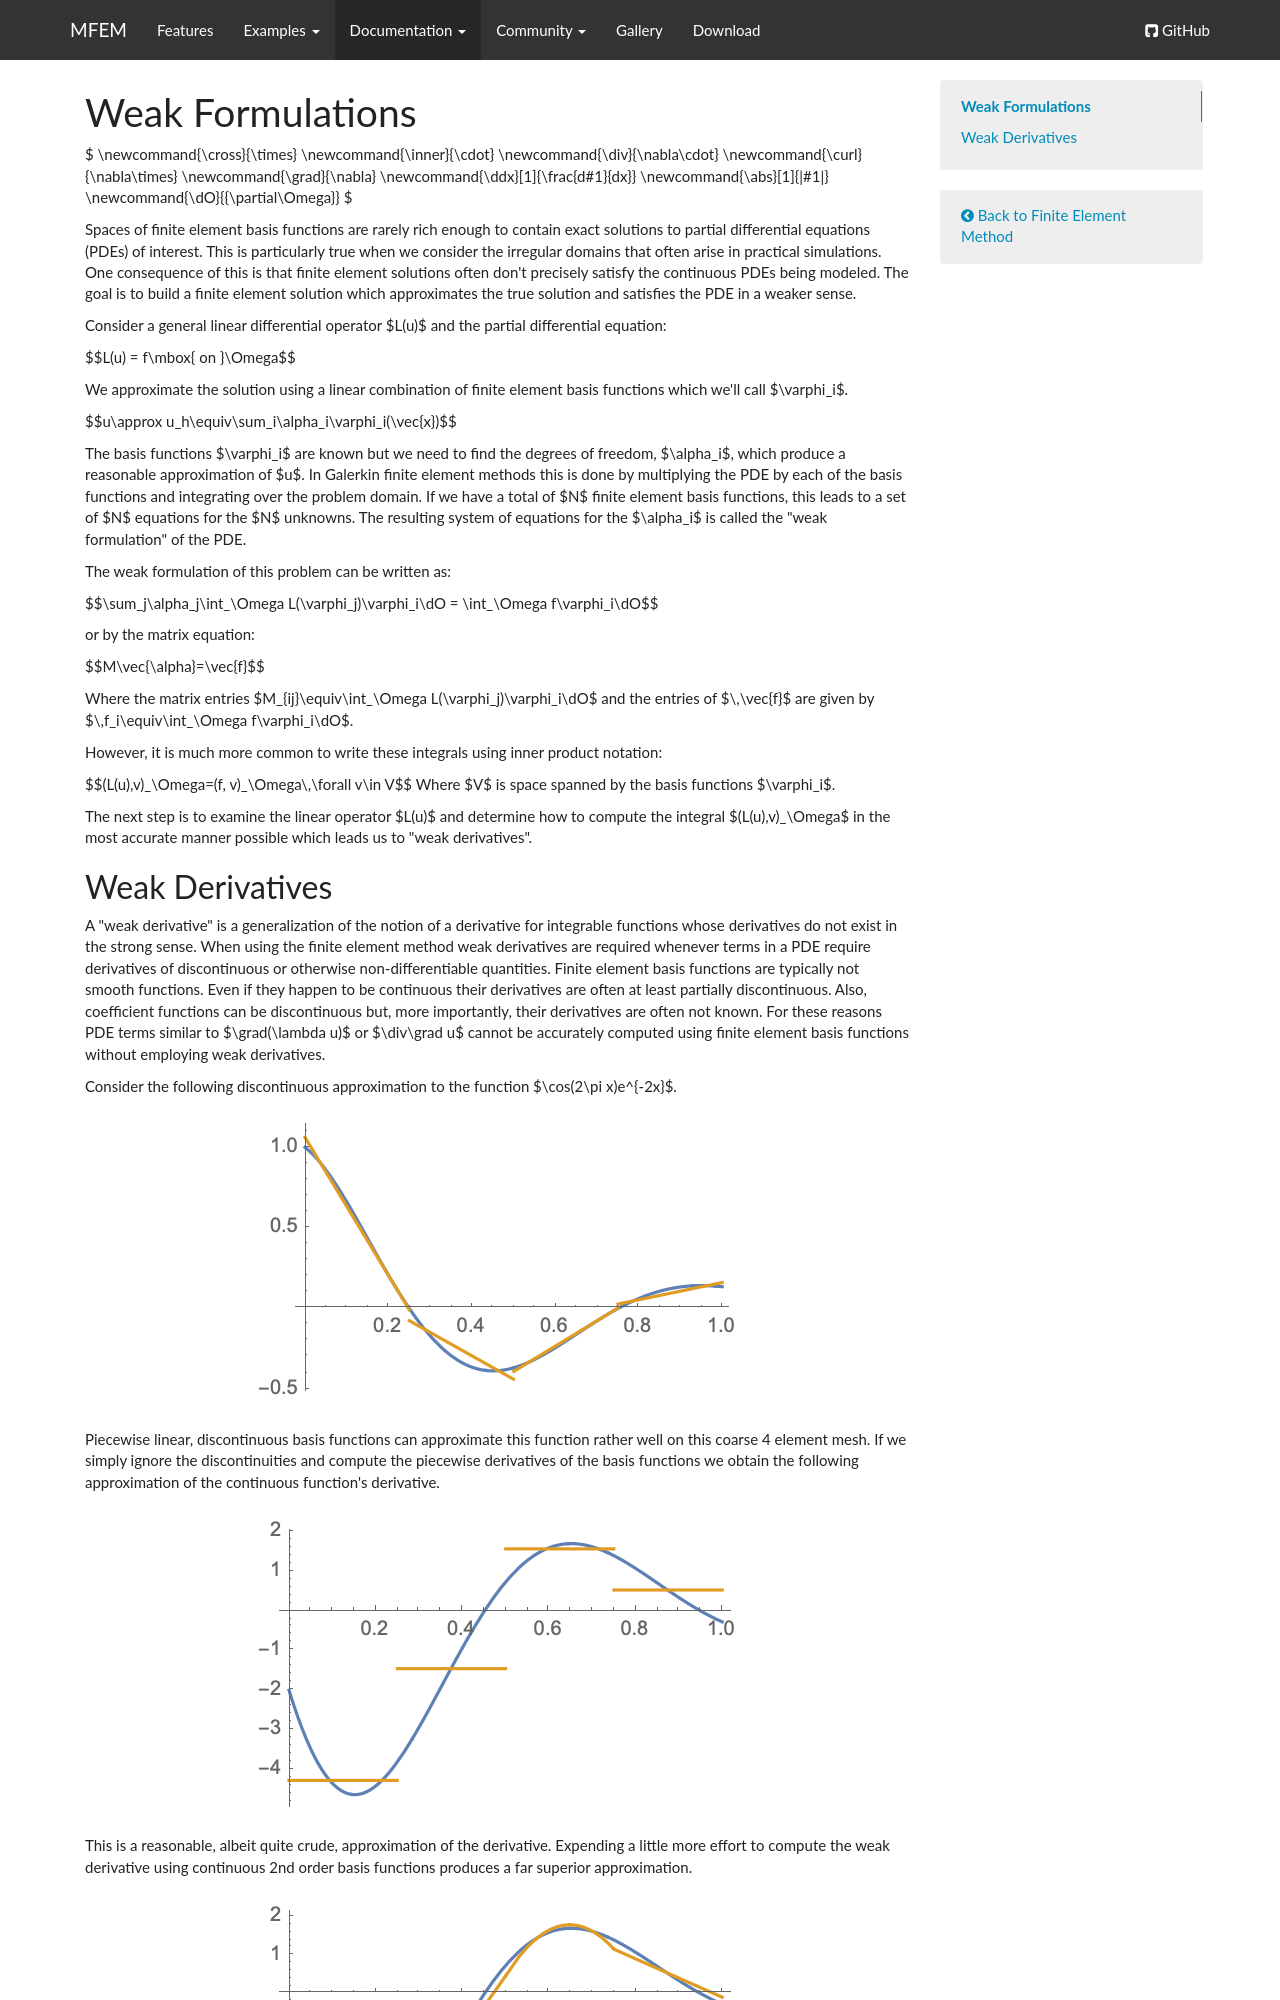

repository: mfem/web · page: fem_weak_form/index.html · generator: mkdocs

tag-fem:

# Weak Formulations

$
\newcommand{\cross}{\times}
\newcommand{\inner}{\cdot}
\newcommand{\div}{\nabla\cdot}
\newcommand{\curl}{\nabla\times}
\newcommand{\grad}{\nabla}
\newcommand{\ddx}[1]{\frac\{d#1}\{dx}}
\newcommand{\abs}[1]{|#1|}
\newcommand{\dO}{{\partial\Omega}}
$

Spaces of finite element basis functions are rarely rich enough to
contain exact solutions to partial differential equations (PDEs) of
interest. This is particularly true when we consider the irregular
domains that often arise in practical simulations. One consequence of
this is that finite element solutions often don't precisely satisfy
the continuous PDEs being modeled. The goal is to build a finite
element solution which approximates the true solution and satisfies
the PDE in a weaker sense.

Consider a general linear differential operator $L(u)$ and the partial
differential equation:

$$L(u) = f\mbox\{ on }\Omega$$

We approximate the solution using a linear combination of
finite element basis functions which we'll call $\varphi_i$.

$$u\approx u_h\equiv\sum_i\alpha_i\varphi_i(\vec\{x})$$

The basis functions $\varphi_i$ are known but we need to find the
degrees of freedom, $\alpha_i$, which produce a reasonable
approximation of $u$.  In Galerkin finite element methods this is done
by multiplying the PDE by each of the basis functions and integrating
over the problem domain.  If we have a total of $N$ finite element
basis functions, this leads to a set of $N$ equations for the $N$
unknowns.  The resulting system of equations for the $\alpha_i$ is called
the "weak formulation" of the PDE.

The weak formulation of this problem can be written as:

$$\sum_j\alpha_j\int_\Omega L(\varphi_j)\varphi_i\dO = \int_\Omega f\varphi_i\dO$$

or by the matrix equation:

$$M\vec\{\alpha}=\vec{f}$$

Where the matrix entries $M_{ij}\equiv\int_\Omega
L(\varphi_j)\varphi_i\dO$ and the entries of $\,\vec\{f}$ are given by
$\,f_i\equiv\int_\Omega f\varphi_i\dO$.

However, it is much more common to write these integrals using inner
product notation:

$$(L(u),v)\_\Omega=(f, v)\_\Omega\,\forall v\in V$$
Where $V$ is space spanned by the basis functions $\varphi_i$.

The next step is to examine the linear operator $L(u)$ and determine
how to compute the integral $(L(u),v)_\Omega$ in the most accurate
manner possible which leads us to "weak derivatives".

## Weak Derivatives

A "weak derivative" is a generalization of the notion of a derivative
for integrable functions whose derivatives do not exist in the strong
sense. When using the finite element method weak derivatives are
required whenever terms in a PDE require derivatives of discontinuous
or otherwise non-differentiable quantities. Finite element basis
functions are typically not smooth functions. Even if they happen to
be continuous their derivatives are often at least partially
discontinuous. Also, coefficient functions can be discontinuous but,
more importantly, their derivatives are often not known. For these
reasons PDE terms similar to $\grad\(\lambda u)$ or $\div\grad u$
cannot be accurately computed using finite element basis functions
without employing weak derivatives.

Consider the following discontinuous approximation to the function
$\cos(2\pi x)e^{-2x}$.

<img class="floatcenter" src="../img/DiscFunc.png">

Piecewise linear, discontinuous basis functions can approximate this
function rather well on this coarse 4 element mesh. If we simply
ignore the discontinuities and compute the piecewise derivatives of
the basis functions we obtain the following approximation of the
continuous function's derivative.

<img class="floatcenter" src="../img/BasisDeriv.png">

This is a reasonable, albeit quite crude, approximation of the derivative.  Expending a little more effort to compute the weak derivative using continuous 2nd order basis functions produces a far superior approximation.

<img class="floatcenter" src="../img/WeakDeriv.png">

Clearly we will benefit from using weak derivatives to handle
derivatives of discontinuous functions which arise in our linear
operators.
